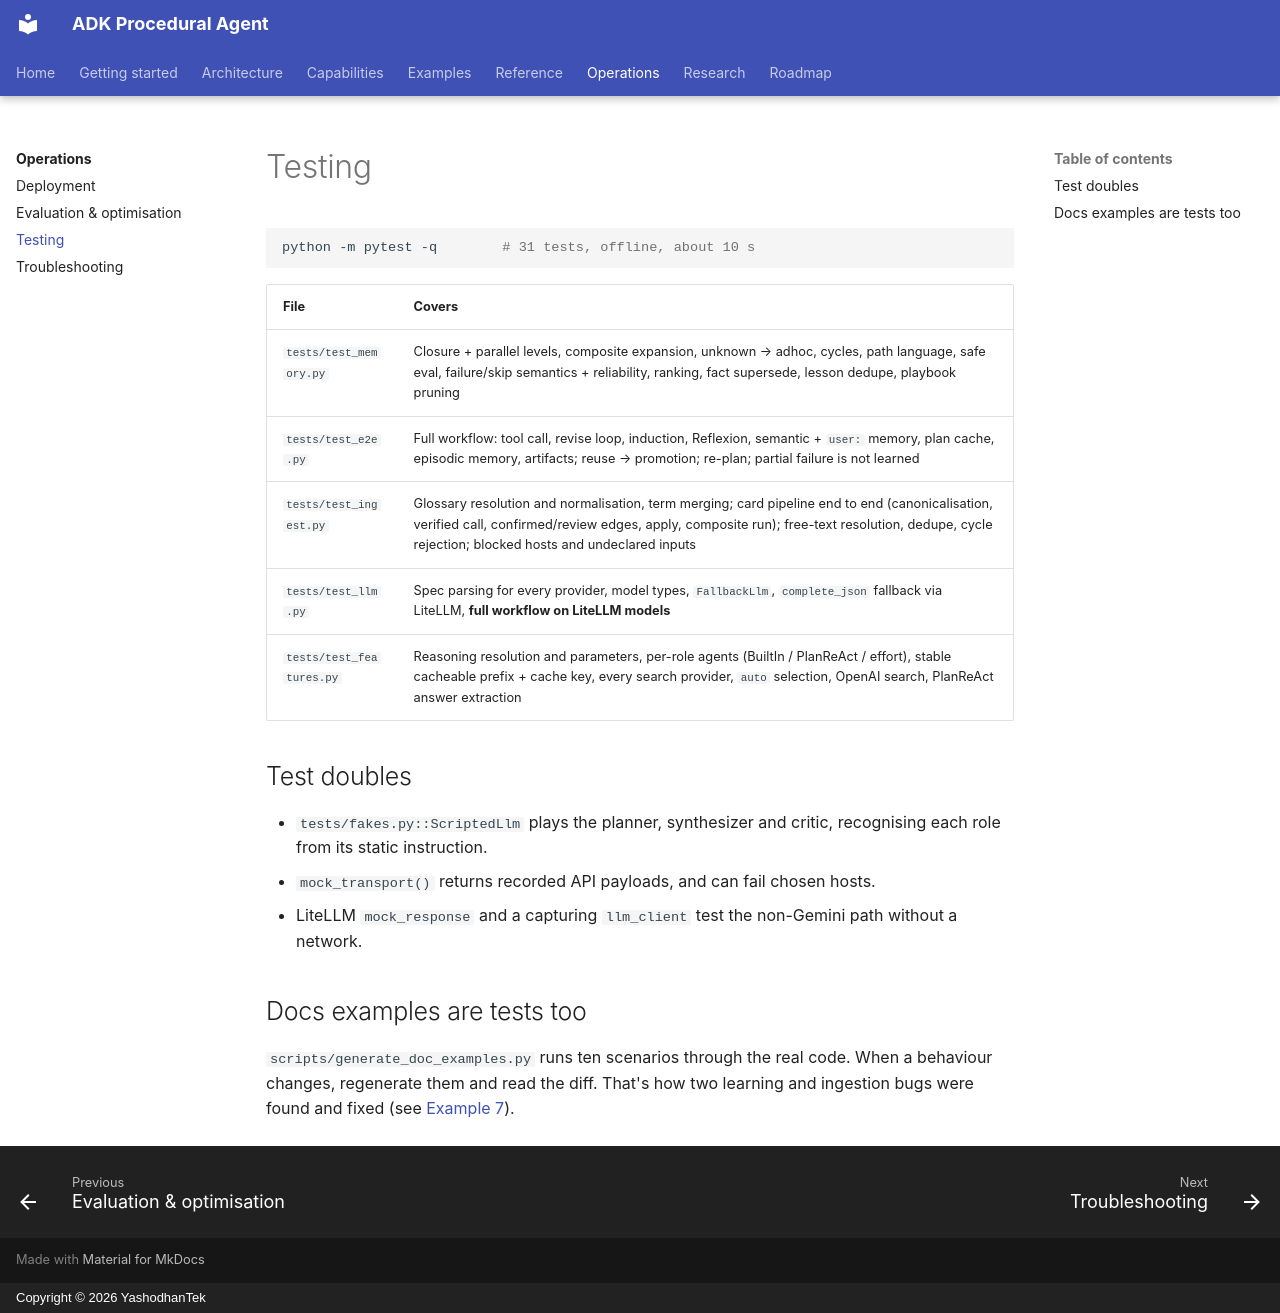

repository: yashodhantek/adk-procedural-agent · page: operations/testing/index.html · generator: mkdocs · copyright: Copyright © 2026 YashodhanTek

# Testing

```bash
python -m pytest -q        # 31 tests, offline, about 10 s
```

| File | Covers |
|---|---|
| `tests/test_memory.py` | Closure + parallel levels, composite expansion, unknown → adhoc, cycles, path language, safe eval, failure/skip semantics + reliability, ranking, fact supersede, lesson dedupe, playbook pruning |
| `tests/test_e2e.py` | Full workflow: tool call, revise loop, induction, Reflexion, semantic + `user:` memory, plan cache, episodic memory, artifacts; reuse → promotion; re-plan; partial failure is not learned |
| `tests/test_ingest.py` | Glossary resolution and normalisation, term merging; card pipeline end to end (canonicalisation, verified call, confirmed/review edges, apply, composite run); free-text resolution, dedupe, cycle rejection; blocked hosts and undeclared inputs |
| `tests/test_llm.py` | Spec parsing for every provider, model types, `FallbackLlm`, `complete_json` fallback via LiteLLM, **full workflow on LiteLLM models** |
| `tests/test_features.py` | Reasoning resolution and parameters, per-role agents (BuiltIn / PlanReAct / effort), stable cacheable prefix + cache key, every search provider, `auto` selection, OpenAI search, PlanReAct answer extraction |

## Test doubles

- `tests/fakes.py::ScriptedLlm` plays the planner, synthesizer and critic, recognising each role
  from its static instruction.
- `mock_transport()` returns recorded API payloads, and can fail chosen hosts.
- LiteLLM `mock_response` and a capturing `llm_client` test the non-Gemini path without a network.

## Docs examples are tests too

`scripts/generate_doc_examples.py` runs ten scenarios through the real code. When a behaviour
changes, regenerate them and read the diff. That's how two learning and ingestion bugs were
found and fixed (see [Example 7](../examples/failure.md)).
